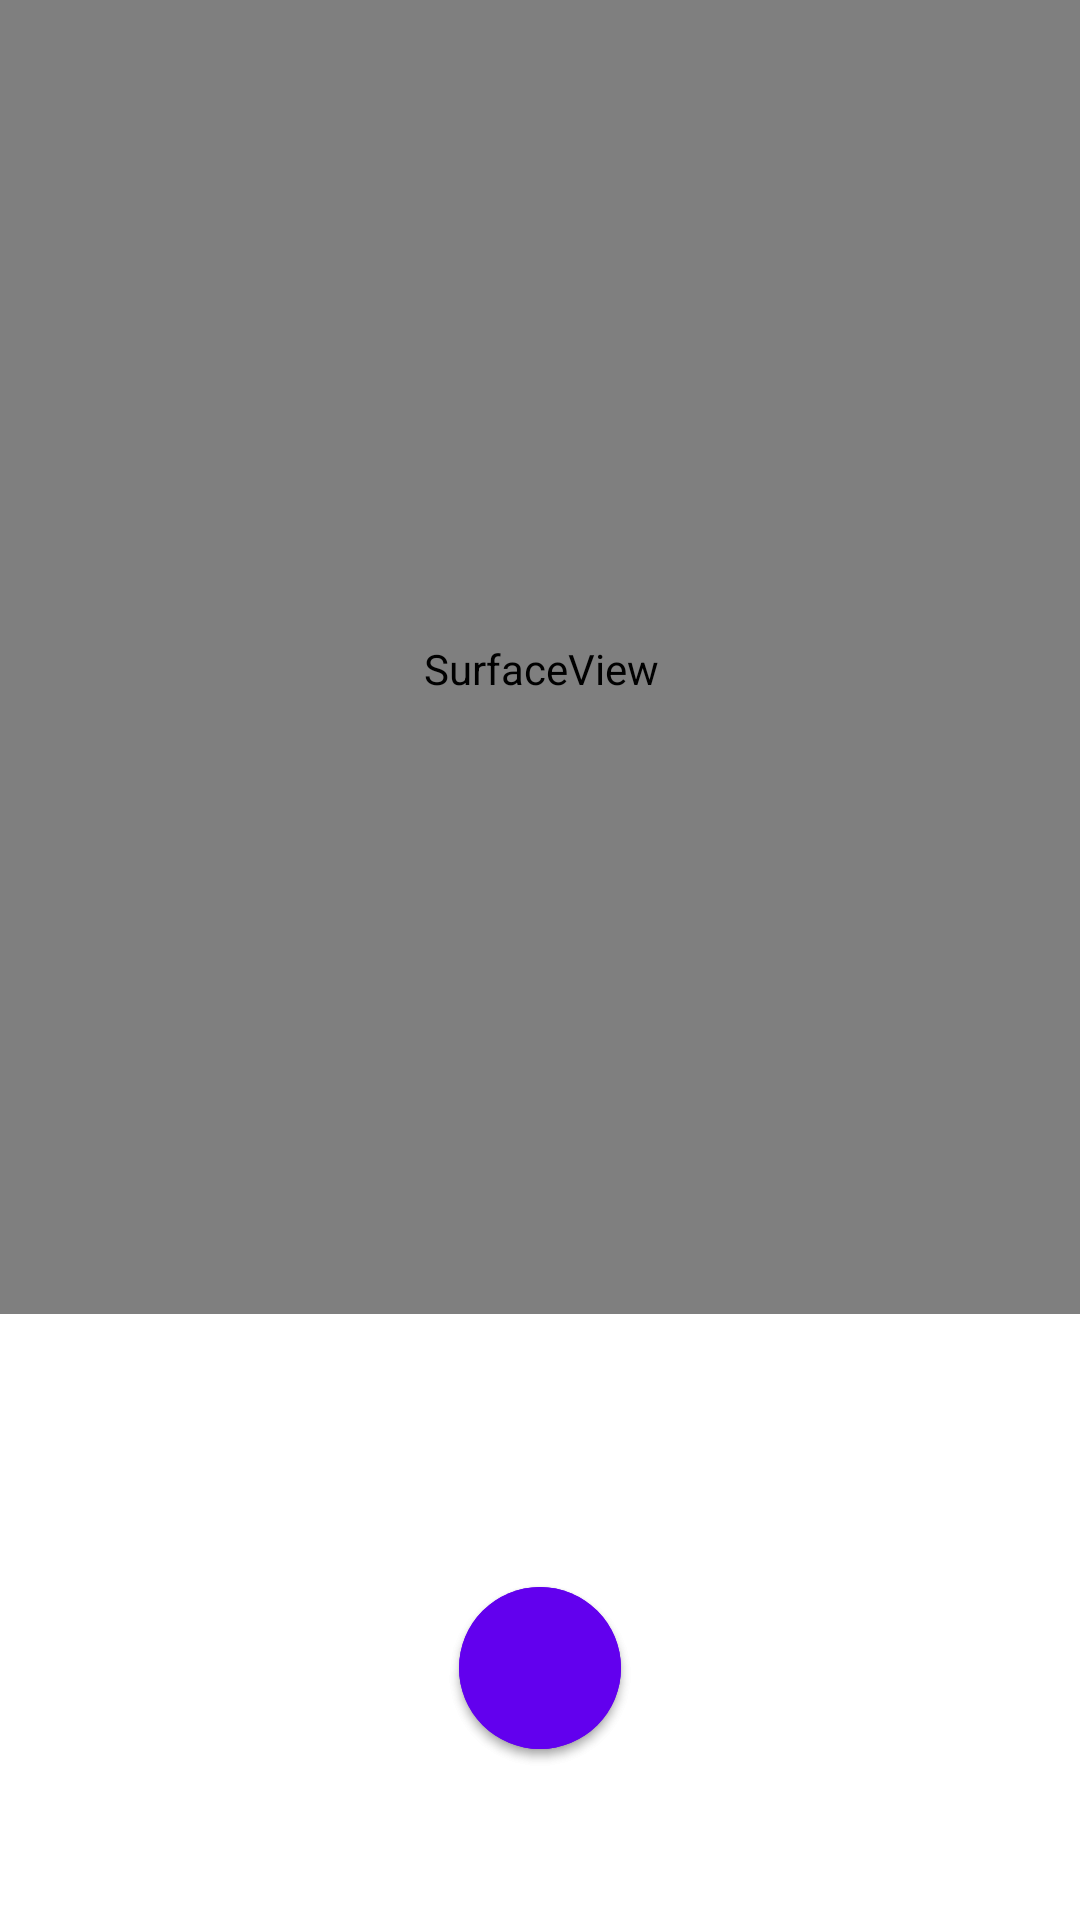

Write the Android layout XML for this screen, with the resource values it uses.
<!-- AndroidManifest.xml: application theme AppTheme -->
<!-- res/layout/frag_camera.xml -->
<?xml version = "1.0" encoding = "utf-8"?>
<androidx.constraintlayout.widget.ConstraintLayout
    xmlns:android="http://schemas.android.com/apk/res/android"
    xmlns:app="http://schemas.android.com/apk/res-auto"
    xmlns:tools="http://schemas.android.com/tools"
    android:layout_height="match_parent"
    android:layout_width="match_parent"
    tools:context=".UIFragments.CamFrag">

    <ImageView
        android:id="@+id/imageView"
        android:layout_width="413dp"
        android:layout_height="430dp"
        android:layout_marginStart="16dp"
        android:layout_marginLeft="16dp"
        android:layout_marginTop="8dp"
        android:layout_marginEnd="16dp"
        android:layout_marginRight="16dp"
        app:layout_constraintEnd_toEndOf="parent"
        app:layout_constraintStart_toStartOf="parent"
        app:layout_constraintTop_toTopOf="parent" />


























    <androidx.camera.view.PreviewView
        android:id="@+id/previewView"
        android:layout_width="413dp"
        android:layout_height="430dp"
        app:layout_constraintEnd_toEndOf="parent"
        app:layout_constraintStart_toStartOf="parent"
        app:layout_constraintTop_toTopOf="parent"/>


    <SurfaceView
        android:id="@+id/surfaceView"
        android:layout_width="413dp"
        android:layout_height="430dp"
        android:layout_marginStart="16dp"
        android:layout_marginLeft="16dp"
        android:layout_marginTop="8dp"
        android:layout_marginEnd="16dp"
        android:layout_marginRight="16dp"
        app:layout_constraintEnd_toEndOf="parent"
        app:layout_constraintStart_toStartOf="parent"
        app:layout_constraintTop_toTopOf="parent"
        />

    <androidx.constraintlayout.widget.ConstraintLayout
        android:id="@+id/linearLayout2"
        android:layout_width="413dp"
        android:layout_height="165dp"
        android:layout_marginBottom="1dp"
        android:orientation="horizontal"
        app:layout_constraintBottom_toBottomOf="parent"
        app:layout_constraintEnd_toEndOf="parent"
        app:layout_constraintStart_toStartOf="parent">

        <Button
            android:id="@+id/takePhotoButton"
            android:layout_width="54dp"
            android:layout_height="54dp"
            android:layout_marginStart="179dp"
            android:layout_marginEnd="180dp"
            android:layout_marginBottom="56dp"
            android:background="@drawable/circle"
            android:insetTop="0dp"
            android:insetBottom="0dp"
            app:icon="@drawable/ic_baseline_photo_camera_24"
            app:iconGravity="textEnd"
            app:iconPadding="0dp"
            app:iconSize="40dp"
            app:iconTint="#FFFFFF"
            app:layout_constraintBottom_toBottomOf="parent"
            app:layout_constraintEnd_toEndOf="parent"
            app:layout_constraintStart_toStartOf="parent" />

        <Button
            android:id="@+id/returnButton"
            android:layout_width="54dp"
            android:layout_height="54dp"
            android:layout_marginStart="179dp"
            android:layout_marginEnd="180dp"
            android:layout_marginBottom="56dp"
            android:background="@drawable/circle"
            android:insetTop="0dp"
            android:insetBottom="0dp"
            app:icon="@drawable/abc_vector_test"
            app:iconGravity="textEnd"
            app:iconPadding="0dp"
            app:iconSize="40dp"
            app:iconTint="#FFFFFF"
            app:layout_constraintBottom_toBottomOf="parent"
            app:layout_constraintEnd_toEndOf="parent"
            app:layout_constraintStart_toStartOf="parent" />

        <TextView
            android:id="@+id/probability"
            android:layout_width="wrap_content"
            android:layout_height="wrap_content"
            android:layout_marginEnd="86dp"
            android:layout_marginBottom="116dp"
            app:layout_constraintBottom_toBottomOf="parent"
            app:layout_constraintEnd_toEndOf="parent" />

        <TextView
            android:id="@+id/feature"
            android:layout_width="wrap_content"
            android:layout_height="wrap_content"
            android:layout_marginStart="80dp"
            android:layout_marginBottom="116dp"
            app:layout_constraintBottom_toBottomOf="parent"
            app:layout_constraintStart_toStartOf="parent" />

        <TextView
            android:id="@+id/final_size"
            android:layout_width="wrap_content"
            android:layout_height="wrap_content"
            android:layout_marginStart="206dp"
            android:layout_marginTop="30dp"
            android:layout_marginEnd="207dp"
            app:layout_constraintEnd_toEndOf="parent"
            app:layout_constraintStart_toStartOf="parent"
            app:layout_constraintTop_toTopOf="parent" />
    </androidx.constraintlayout.widget.ConstraintLayout>

</androidx.constraintlayout.widget.ConstraintLayout>
<!-- resources referenced by this layout -->
<resources>
  <!-- drawable circle (drawable) -->
  <?xml version="1.0" encoding="utf-8"?>
  <selector xmlns:android="http://schemas.android.com/apk/res/android">
      <item>
          <shape android:shape="oval">
              <solid android:color="@color/colorPrimary" />
              <size android:width="30dp" android:height="30dp"/>
          </shape>
      </item>
  </selector>
  <style name="AppTheme" parent="Theme.MaterialComponents.Light.DarkActionBar">
          
  
          <item name="colorPrimary">@color/bottomBarBackground</item>
          <item name="colorPrimaryDark">#000000</item>
          <item name="colorAccent">@color/colorAccent</item>
  
      </style>
  <color name="colorPrimary">#6200EE</color>
  <color name="bottomBarBackground">#212021</color>
  <color name="colorAccent">#267C74</color>
</resources>
